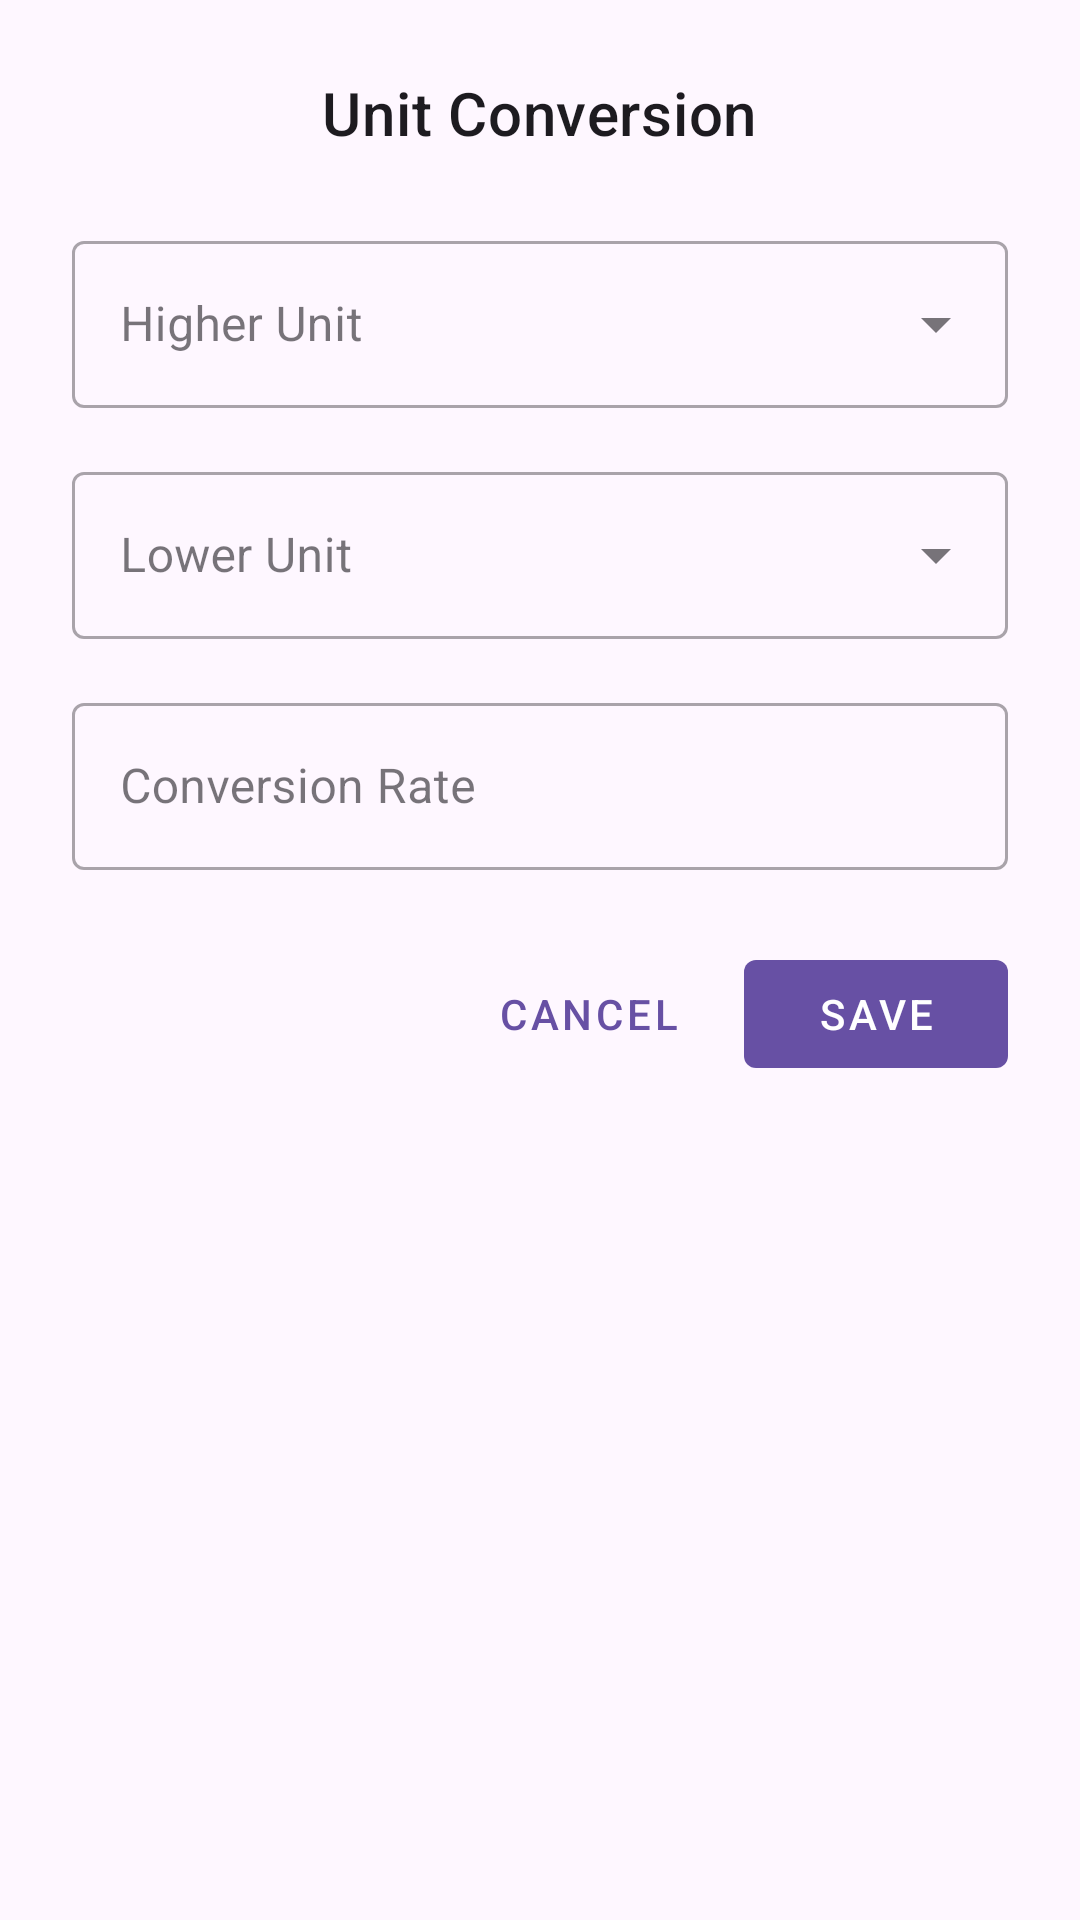

Reconstruct the res/layout file that produces this screen, plus the resources it refers to.
<!-- AndroidManifest.xml: application theme Theme.Mybooks -->
<!-- res/layout/dialog_unit_conversion.xml -->
<?xml version="1.0" encoding="utf-8"?>
<LinearLayout xmlns:android="http://schemas.android.com/apk/res/android"
    xmlns:app="http://schemas.android.com/apk/res-auto"
    android:layout_width="match_parent"
    android:layout_height="wrap_content"
    android:orientation="vertical"
    android:padding="24dp">

    <TextView
        android:layout_width="wrap_content"
        android:layout_height="wrap_content"
        android:layout_gravity="center_horizontal"
        android:layout_marginBottom="24dp"
        android:text="Unit Conversion"
        android:textAppearance="@style/TextAppearance.MaterialComponents.Headline6" />

    <com.google.android.material.textfield.TextInputLayout
        android:id="@+id/tilHigherUnit"
        style="@style/Widget.MaterialComponents.TextInputLayout.OutlinedBox.ExposedDropdownMenu"
        android:layout_width="match_parent"
        android:layout_height="wrap_content"
        android:layout_marginBottom="16dp"
        android:hint="Higher Unit">

        <AutoCompleteTextView
            android:id="@+id/actvHigherUnit"
            android:layout_width="match_parent"
            android:layout_height="wrap_content"
            android:inputType="none" />

    </com.google.android.material.textfield.TextInputLayout>

    <com.google.android.material.textfield.TextInputLayout
        android:id="@+id/tilLowerUnit"
        style="@style/Widget.MaterialComponents.TextInputLayout.OutlinedBox.ExposedDropdownMenu"
        android:layout_width="match_parent"
        android:layout_height="wrap_content"
        android:layout_marginBottom="16dp"
        android:hint="Lower Unit">

        <AutoCompleteTextView
            android:id="@+id/actvLowerUnit"
            android:layout_width="match_parent"
            android:layout_height="wrap_content"
            android:inputType="none" />

    </com.google.android.material.textfield.TextInputLayout>

    <com.google.android.material.textfield.TextInputLayout
        android:id="@+id/tilConversionRate"
        style="@style/Widget.MaterialComponents.TextInputLayout.OutlinedBox"
        android:layout_width="match_parent"
        android:layout_height="wrap_content"
        android:layout_marginBottom="24dp"
        android:hint="Conversion Rate">

        <com.google.android.material.textfield.TextInputEditText
            android:id="@+id/etConversionRate"
            android:layout_width="match_parent"
            android:layout_height="wrap_content"
            android:inputType="numberDecimal" />

    </com.google.android.material.textfield.TextInputLayout>

    <LinearLayout
        android:layout_width="match_parent"
        android:layout_height="wrap_content"
        android:gravity="end"
        android:orientation="horizontal">

        <com.google.android.material.button.MaterialButton
            android:id="@+id/btnCancel"
            style="@style/Widget.MaterialComponents.Button.TextButton"
            android:layout_width="wrap_content"
            android:layout_height="wrap_content"
            android:layout_marginEnd="8dp"
            android:text="Cancel" />

        <com.google.android.material.button.MaterialButton
            android:id="@+id/btnSave"
            style="@style/Widget.MaterialComponents.Button.UnelevatedButton"
            android:layout_width="wrap_content"
            android:layout_height="wrap_content"
            android:text="Save" />
    </LinearLayout>

</LinearLayout>
<!-- resources referenced by this layout -->
<resources>
  <style name="Theme.Mybooks" parent="Base.Theme.Mybooks" />
  <style name="Base.Theme.Mybooks" parent="Theme.Material3.DayNight.NoActionBar">
          
          
      </style>
</resources>
